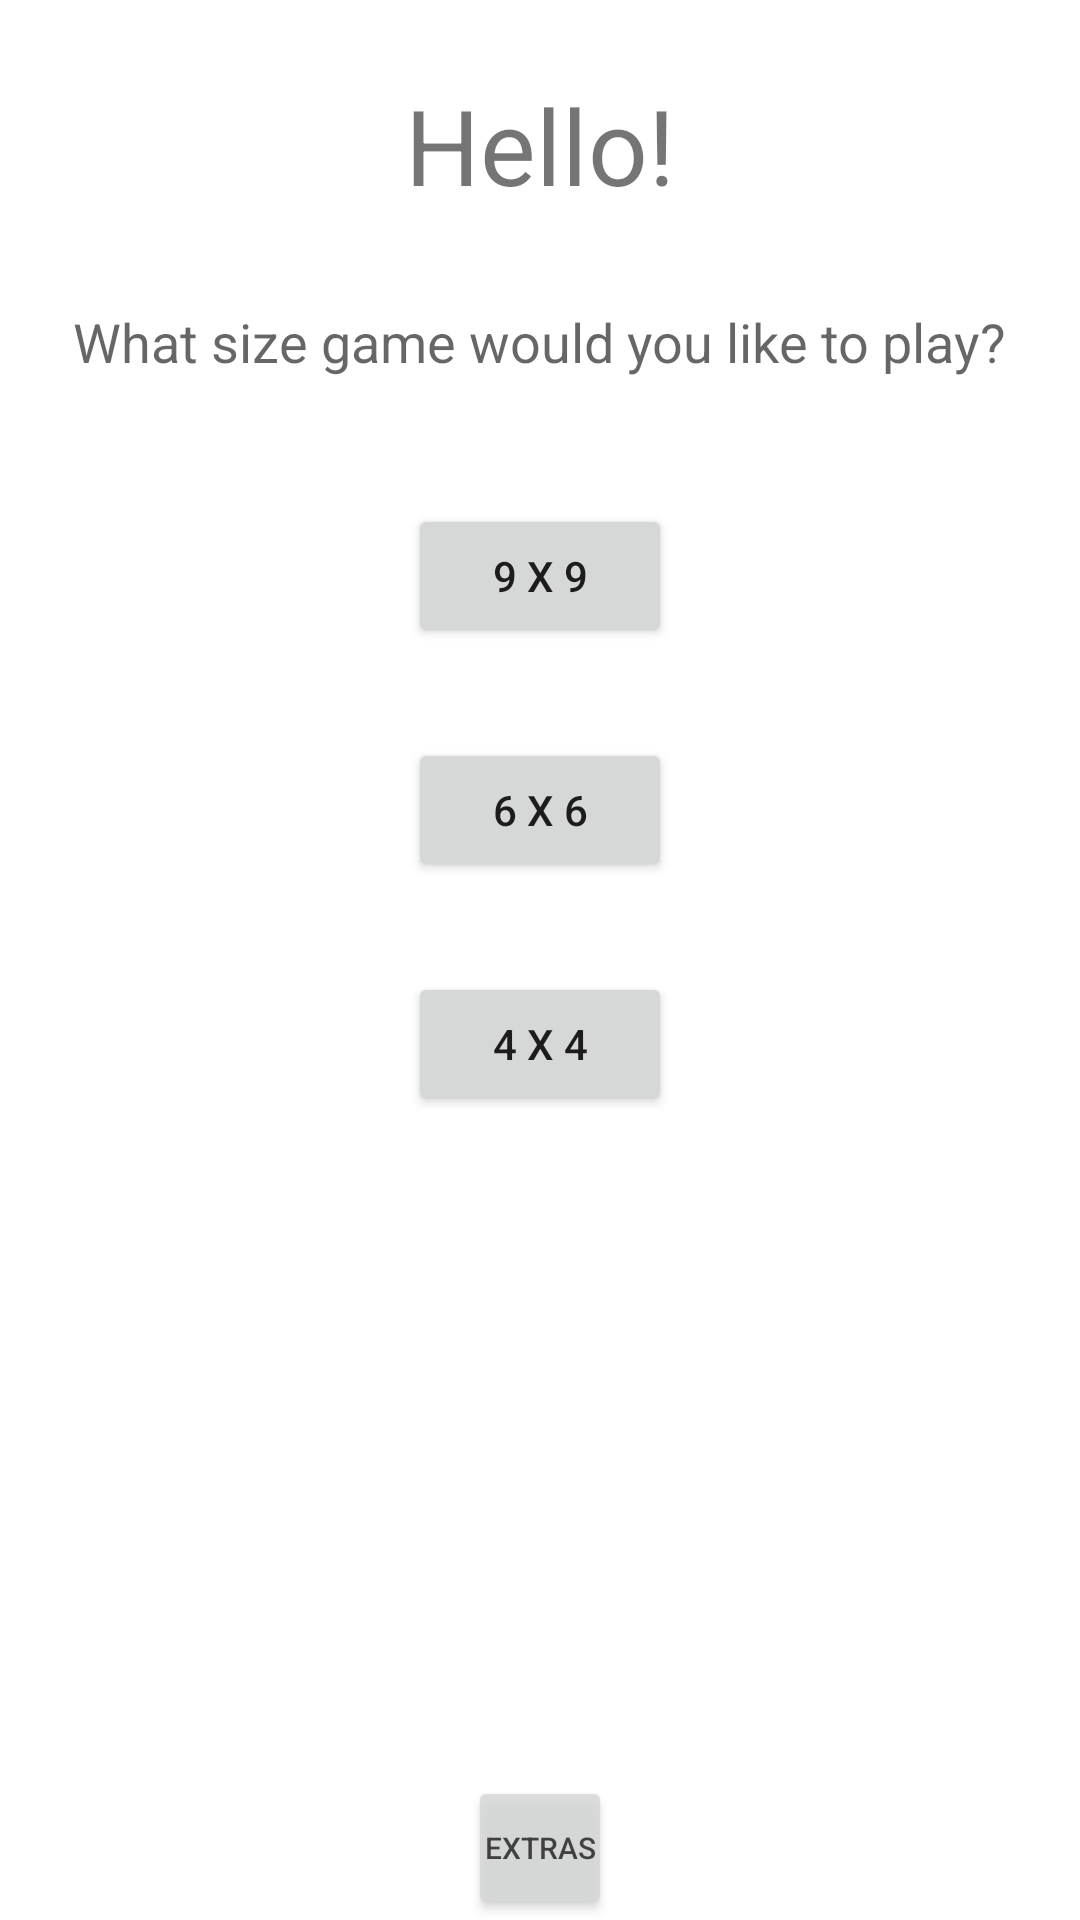

Layout XML and referenced resources for this Android screen:
<!-- AndroidManifest.xml: application theme AppTheme -->
<!-- res/layout/activity_home.xml -->
<?xml version="1.0" encoding="utf-8"?>
<RelativeLayout xmlns:android="http://schemas.android.com/apk/res/android"
    xmlns:tools="http://schemas.android.com/tools"
    android:layout_width="match_parent"
    android:layout_height="match_parent"
    android:paddingBottom="@dimen/activity_vertical_margin"
    android:paddingLeft="@dimen/activity_horizontal_margin"
    android:paddingRight="@dimen/activity_horizontal_margin"
    android:paddingTop="@dimen/activity_vertical_margin"
    tools:context="zach.christensen.everyonessudoku.HomeActivity">

    <TextView
        android:id="@+id/txtWelcome"
        android:layout_width="wrap_content"
        android:layout_height="wrap_content"
        android:text="Hello!"
        android:textSize="35dp"
        android:layout_alignParentTop="true"
        android:layout_centerHorizontal="true"
        android:layout_marginTop="25dp" />

    <TextView
        android:layout_width="wrap_content"
        android:layout_height="wrap_content"
        android:textAppearance="?android:attr/textAppearanceMedium"
        android:text="What size game would you like to play?"
        android:id="@+id/textView"
        android:layout_marginTop="30dp"
        android:layout_below="@+id/txtWelcome"
        android:layout_centerHorizontal="true" />

    <Button
        android:layout_width="wrap_content"
        android:layout_height="wrap_content"
        android:text="9 x 9"
        android:id="@+id/btn9x9"
        android:layout_below="@+id/textView"
        android:layout_centerHorizontal="true"
        android:layout_marginTop="42dp"
        android:textSize="14sp" />

    <Button
        android:layout_width="wrap_content"
        android:layout_height="wrap_content"
        android:text="6 x 6"
        android:id="@+id/btn6x6"
        android:layout_marginTop="30dp"
        android:layout_below="@+id/btn9x9"
        android:layout_centerHorizontal="true"
        android:textSize="14sp" />

    <Button
        android:layout_width="wrap_content"
        android:layout_height="wrap_content"
        android:text="4 x 4"
        android:id="@+id/btn4x4"
        android:layout_marginTop="30dp"
        android:layout_below="@+id/btn6x6"
        android:layout_centerHorizontal="true"
        android:textSize="14sp" />

    <Button
        style="?android:attr/buttonStyleSmall"
        android:layout_width="wrap_content"
        android:layout_height="wrap_content"
        android:text="Extras"
        android:id="@+id/btnExtras"
        android:textSize="10dp"
        android:paddingLeft="0dp"
        android:paddingRight="0dp"
        android:paddingTop="0dp"
        android:paddingBottom="0dp"
        android:padding="0dp"
        android:layout_alignParentBottom="true"
        android:layout_centerHorizontal="true"
        android:alpha="0.8" />
</RelativeLayout>
<!-- resources referenced by this layout -->
<resources>

</resources>
